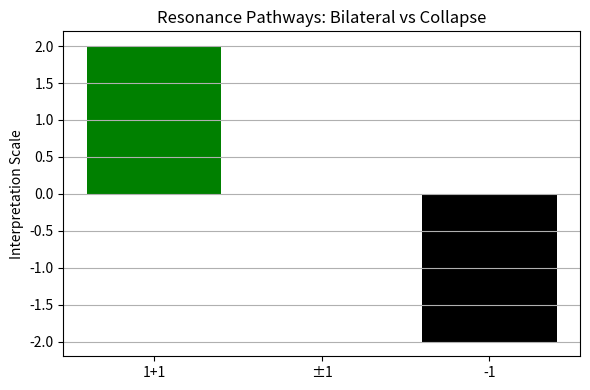

Here is the Python script that generated this plot:

import matplotlib.pyplot as plt

labels = ["1+1", "±1", "-1"]
values = [2, 0, -2]
colors = ["green", "red", "black"]

plt.figure(figsize=(6, 4))
plt.bar(labels, values, color=colors)
plt.title("Resonance Pathways: Bilateral vs Collapse")
plt.ylabel("Interpretation Scale")
plt.grid(True, axis='y')
plt.tight_layout()
plt.show()
